Labelled photos from "data", an image-classification folder in noorainf18/Hex-Nut-Defective-Detection-and-Classification. The possible labels are: broken, good.

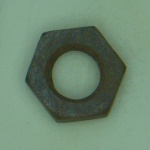
Label: broken

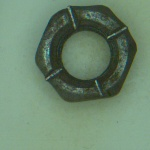
Label: broken

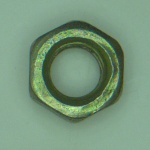
Label: good

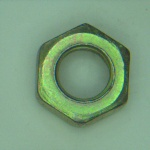
Label: good

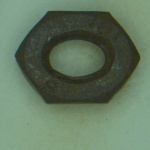
Label: broken

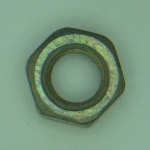
Label: good
